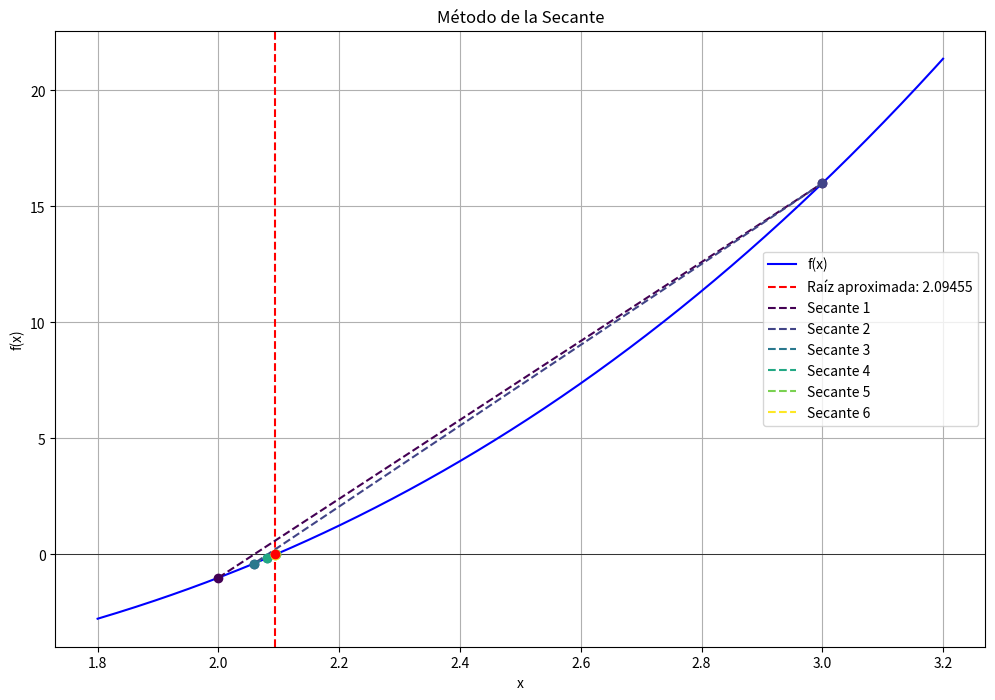

Generate this figure with matplotlib:
import numpy as np
import matplotlib.pyplot as plt
from tabulate import tabulate
import sympy as sp


def secante(x, f_expr, x_inicial, x_final, tolerancia=1e-6, max_iteraciones=100, precision=5):
    f = sp.lambdify(x, f_expr, 'numpy')
    iteraciones = []
    secant_lines = []
    x_values = [x_inicial, x_final]

    for i in range(max_iteraciones):
        f_x_inicial = f(x_inicial)
        f_x_final = f(x_final)
        denominator = f_x_final - f_x_inicial

        if denominator == 0:
            raise ZeroDivisionError("Denominador cero durante la iteración.")

        x_nuevo = x_final - f_x_final * (x_final - x_inicial) / denominator
        error_abs = abs(x_nuevo - x_final)
        error_rel = abs((x_nuevo - x_final) * 100 / x_nuevo)

        iteraciones.append([
            i + 1,
            round(x_inicial, precision),
            round(f_x_inicial, precision),
            round(x_nuevo, precision),
            round(error_abs, precision),
            f"{round(error_rel, 2)} %"
        ])
        secant_lines.append(((x_inicial, f_x_inicial), (x_final, f_x_final)))
        x_values.append(x_nuevo)

        # Impresión detallada de las primeras 3 iteraciones
        if i < 3:
            print(f"\nIteración {i + 1}:")
            print(f"x_{i + 1} = {x_final}")
            print(f"f(x_{i + 1}) = {f_x_final}")
            print(f"x_nuevo = {x_final} - ({f_x_final} * ({x_final} - {x_inicial}) / ({f_x_final} - {f_x_inicial})) = {x_nuevo}")

        if abs(x_nuevo - x_final) < tolerancia:
            print("\nResumen de Iteraciones:")
            print(tabulate(iteraciones, headers=["Iteración", "x", "f(x)", "Resultado", "Error abs", "Error rel"], tablefmt="grid"))
            graficar(f, raiz=x_nuevo, precision=precision, secant_lines=secant_lines, x_values=x_values)
            print(f"\nRaíz encontrada: {x_nuevo:.{precision}f}")
            return x_nuevo

        x_inicial, x_final = x_final, x_nuevo

    raise ValueError("El método no convergió o faltan iteraciones.")


def graficar(fx, raiz, precision, secant_lines, x_values):
    # Determinar el rango de la gráfica basado en los valores de x utilizados
    min_x = min(x_values)
    max_x = max(x_values)
    padding = (max_x - min_x) * 0.2 if max_x != min_x else 1
    rango_min = min_x - padding
    rango_max = max_x + padding

    x_vals = np.linspace(rango_min, rango_max, 400)
    y_vals = fx(x_vals)

    plt.figure(figsize=(12, 8))
    plt.plot(x_vals, y_vals, label='f(x)', color='blue')
    plt.axhline(0, color='black', linewidth=0.5)
    plt.axvline(raiz, color='red', linestyle='--', label=f'Raíz aproximada: {raiz:.{precision}f}')
    plt.scatter(raiz, 0, color='red', zorder=5)

    colors = plt.cm.viridis(np.linspace(0, 1, len(secant_lines)))

    for idx, ((x1, y1), (x2, y2)) in enumerate(secant_lines):
        plt.plot([x1, x2], [y1, y2], linestyle='--', color=colors[idx], label=f'Secante {idx + 1}')
        plt.plot(x1, y1, 'o', color=colors[idx])
        plt.plot(x2, y2, 'o', color=colors[idx])

    plt.legend()
    plt.xlabel('x')
    plt.ylabel('f(x)')
    plt.title('Método de la Secante')
    plt.grid(True)
    plt.show()


def main():
    x = sp.symbols('x')
    f_x = x**3 - 2*x - 5
    x_inicial = 2
    x_final = 3
    tolerancia = 1e-6
    max_iteraciones = 100
    precision = 5

    secante(x, f_x, x_inicial, x_final, tolerancia, max_iteraciones, precision)


if __name__ == "__main__":
    main()
